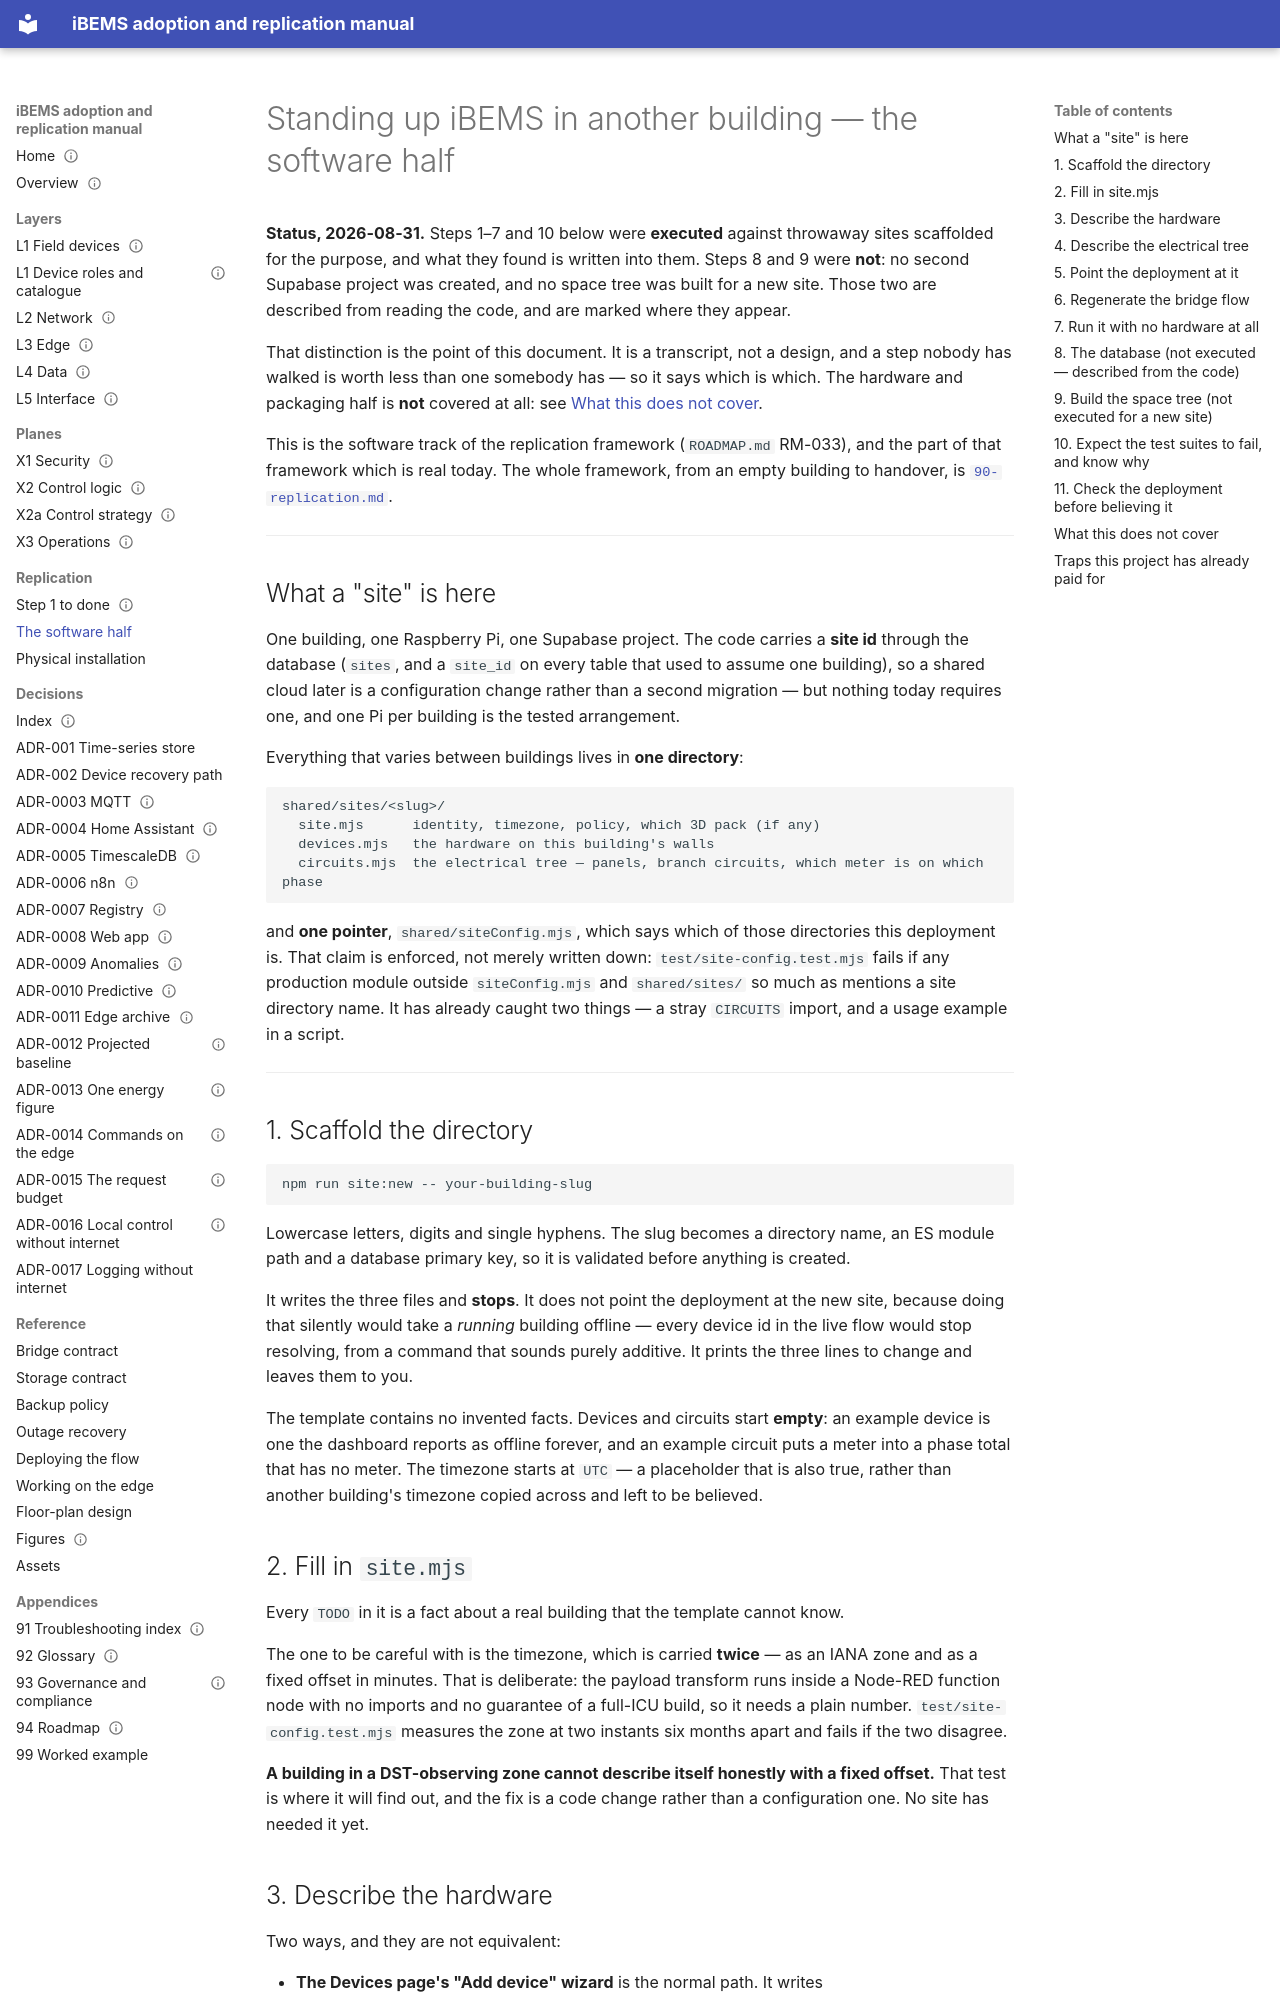

repository: bems2026/bems · page: replication/index.html · generator: mkdocs

# Standing up iBEMS in another building — the software half

**Status, 2026-08-31.** Steps 1–7 and 10 below were **executed** against throwaway sites
scaffolded for the purpose, and what they found is written into them. Steps 8 and 9 were **not**:
no second Supabase project was created, and no space tree was built for a new site. Those two are
described from reading the code, and are marked where they appear.

That distinction is the point of this document. It is a transcript, not a design, and a step
nobody has walked is worth less than one somebody has — so it says which is which. The hardware
and packaging half is **not** covered at all: see
[What this does not cover](#what-this-does-not-cover).

This is the software track of the replication framework (`ROADMAP.md` RM-033), and the part of
that framework which is real today. The whole framework, from an empty building to handover, is
[`90-replication.md`](90-replication.md).

---

## What a "site" is here

One building, one Raspberry Pi, one Supabase project. The code carries a **site id** through the
database (`sites`, and a `site_id` on every table that used to assume one building), so a shared
cloud later is a configuration change rather than a second migration — but nothing today requires
one, and one Pi per building is the tested arrangement.

Everything that varies between buildings lives in **one directory**:

```text
shared/sites/<slug>/
  site.mjs      identity, timezone, policy, which 3D pack (if any)
  devices.mjs   the hardware on this building's walls
  circuits.mjs  the electrical tree — panels, branch circuits, which meter is on which phase
```

and **one pointer**, `shared/siteConfig.mjs`, which says which of those directories this
deployment is. That claim is enforced, not merely written down: `test/site-config.test.mjs` fails
if any production module outside `siteConfig.mjs` and `shared/sites/` so much as mentions a site
directory name. It has already caught two things — a stray `CIRCUITS` import, and a usage
example in a script.

---

## 1. Scaffold the directory

```bash
npm run site:new -- your-building-slug
```

Lowercase letters, digits and single hyphens. The slug becomes a directory name, an ES module
path and a database primary key, so it is validated before anything is created.

It writes the three files and **stops**. It does not point the deployment at the new site,
because doing that silently would take a *running* building offline — every device id in the live
flow would stop resolving, from a command that sounds purely additive. It prints the three lines
to change and leaves them to you.

The template contains no invented facts. Devices and circuits start **empty**: an example device
is one the dashboard reports as offline forever, and an example circuit puts a meter into a phase
total that has no meter. The timezone starts at `UTC` — a placeholder that is also true, rather
than another building's timezone copied across and left to be believed.

## 2. Fill in `site.mjs`

Every `TODO` in it is a fact about a real building that the template cannot know.

The one to be careful with is the timezone, which is carried **twice** — as an IANA zone and as a
fixed offset in minutes. That is deliberate: the payload transform runs inside a Node-RED function
node with no imports and no guarantee of a full-ICU build, so it needs a plain number.
`test/site-config.test.mjs` measures the zone at two instants six months apart and fails if the
two disagree.

**A building in a DST-observing zone cannot describe itself honestly with a fixed offset.** That
test is where it will find out, and the fix is a code change rather than a configuration one. No
site has needed it yet.
